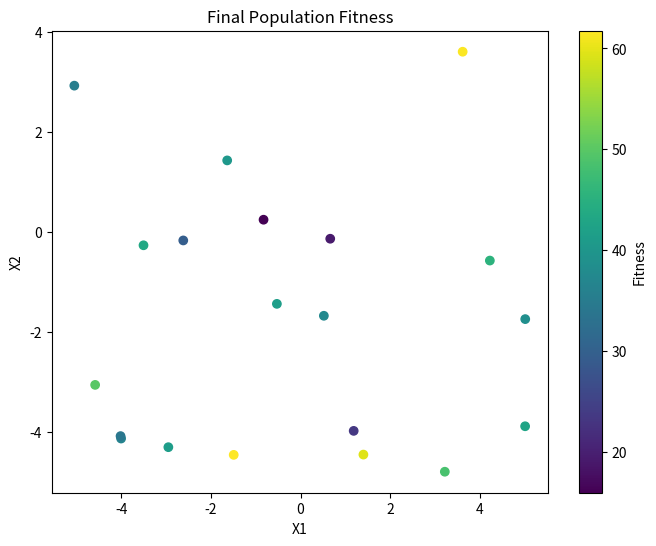
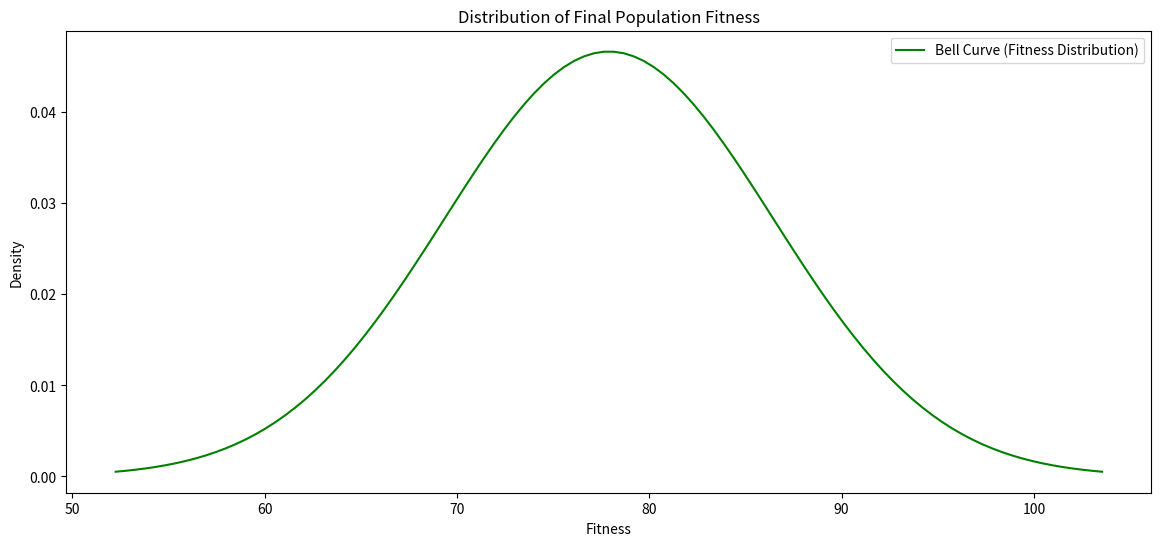

Reproduce these figures in Python, in order.
import random
import numpy as np
import matplotlib.pyplot as plt
from scipy.stats import norm

# Define the Rastrigin function
def rastrigin(X):
    A = 10
    return A * len(X) + sum([(x**2 - A * np.cos(2 * np.pi * x)) for x in X])

# Genetic Algorithm Components
def initialize_population(pop_size, dimensions, bounds):
    return np.random.uniform(bounds[0], bounds[1], (pop_size, dimensions))

def evaluate_population(population, objective_function):
    return np.array([objective_function(ind) for ind in population])

def select_parents(population, fitness, num_parents):
    return population[np.argsort(fitness)[-num_parents:]]

def crossover(parents, offspring_size):
    offspring = np.empty(offspring_size)
    crossover_point = np.uint8(offspring_size[1] / 2)
    for k in range(offspring_size[0]):
        parent1_idx = k % parents.shape[0]
        parent2_idx = (k+1) % parents.shape[0]
        offspring[k, 0:crossover_point] = parents[parent1_idx, 0:crossover_point]
        offspring[k, crossover_point:] = parents[parent2_idx, crossover_point:]
    return offspring

def mutate(offspring, mutation_rate, bounds):
    for idx in range(offspring.shape[0]):
        for gene in range(offspring.shape[1]):
            if np.random.rand() < mutation_rate:
                random_value = np.random.uniform(bounds[0], bounds[1])
                offspring[idx, gene] = random_value
    return offspring

# Genetic Algorithm
def genetic_algorithm(objective_function, bounds, pop_size, dimensions, num_generations, num_parents, mutation_rate):
    population = initialize_population(pop_size, dimensions, bounds)
    for generation in range(num_generations):
        fitness = evaluate_population(population, objective_function)
        parents = select_parents(population, fitness, num_parents)
        offspring = crossover(parents, (pop_size - num_parents, dimensions))
        offspring = mutate(offspring, mutation_rate, bounds)
        population[0:num_parents, :] = parents
        population[num_parents:, :] = offspring
        
        print(f"Generation {generation}: Best Fitness = {np.max(fitness)}")
    best_solution = population[np.argmax(fitness)]
    best_fitness = np.max(fitness)
    return best_solution, best_fitness, fitness

# Parameters
bounds = [-5.12, 5.12]
pop_size = 20
dimensions = 2
num_generations = 100
num_parents = 10
mutation_rate = 0.1

# Execute the Genetic Algorithm
best_solution, best_fitness, final_fitness = genetic_algorithm(rastrigin, bounds, pop_size, dimensions, num_generations, num_parents, mutation_rate)

# Print the results
print(f"Best solution found: {best_solution}")
print(f"Best fitness value: {best_fitness}")

# Calculate and print mean and standard deviation of fitness values in the final population
mean_fitness = np.mean(final_fitness)
std_dev_fitness = np.std(final_fitness)
print(f"Mean fitness value: {mean_fitness:.25f}")
print(f"Standard deviation of fitness values: {std_dev_fitness:.25f}")

# Optional: Plotting the final population
final_population = initialize_population(pop_size, dimensions, bounds)
fitness = evaluate_population(final_population, rastrigin)

# Create figure for final population scatter plot
fig1, ax1 = plt.subplots(figsize=(8, 6))
sc = ax1.scatter(final_population[:, 0], final_population[:, 1], c=fitness, cmap='viridis')
ax1.set_xlabel('X1')
ax1.set_ylabel('X2')
ax1.set_title('Final Population Fitness')
plt.colorbar(sc, ax=ax1, label='Fitness')
plt.show()

# Create a separate figure for the bell curve
fig2, ax2 = plt.subplots(figsize=(14, 6))
bell_curve_x = np.linspace(mean_fitness - 3*std_dev_fitness, mean_fitness + 3*std_dev_fitness, 100)
bell_curve_y = norm.pdf(bell_curve_x, mean_fitness, std_dev_fitness)
ax2.plot(bell_curve_x, bell_curve_y, label='Bell Curve (Fitness Distribution)', color='g')
ax2.set_xlabel('Fitness')
ax2.set_ylabel('Density')
ax2.set_title('Distribution of Final Population Fitness')
ax2.legend()
plt.show()